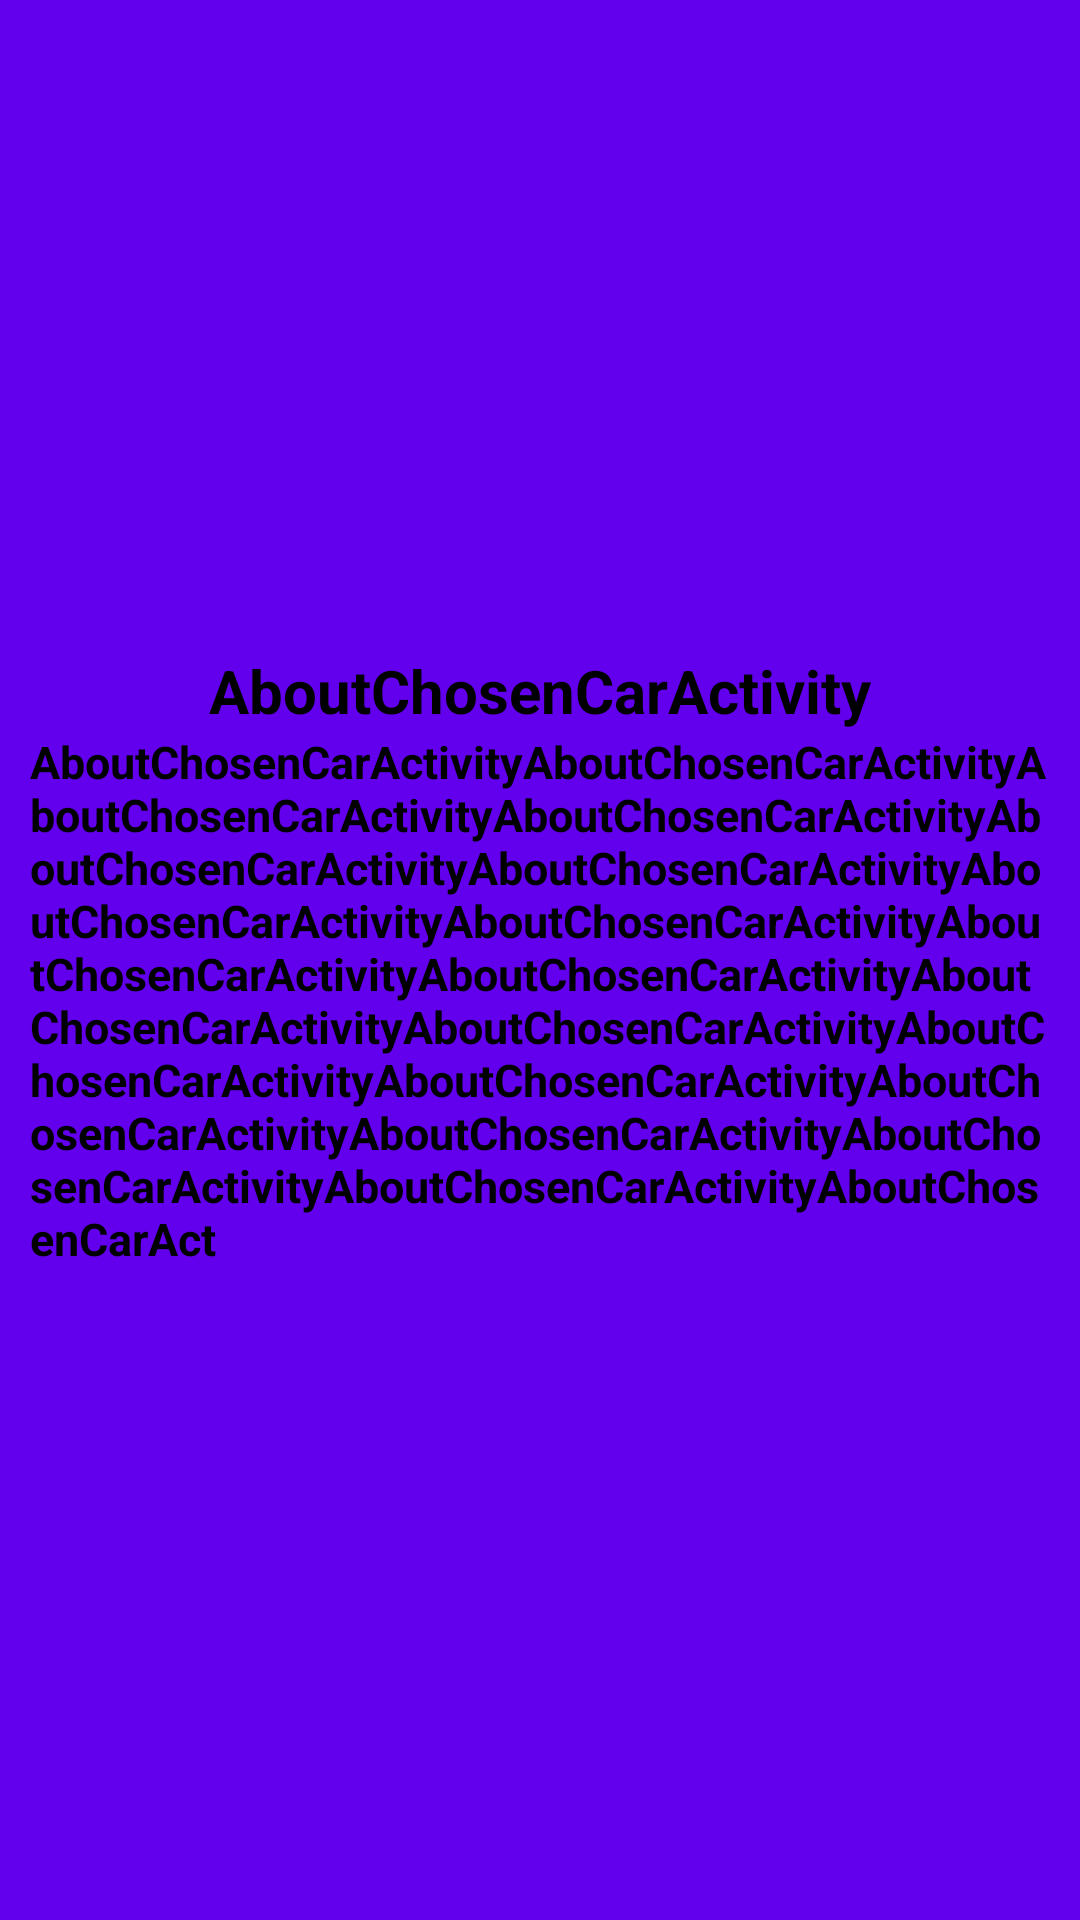

Produce the Android XML layout that renders to this screen, including the resource entries it uses.
<!-- AndroidManifest.xml: application theme Theme.Repititions -->
<!-- res/layout/activity_about_chosen_car_avtivity.xml -->
<?xml version="1.0" encoding="utf-8"?>
<LinearLayout xmlns:android="http://schemas.android.com/apk/res/android"
    xmlns:app="http://schemas.android.com/apk/res-auto"
    xmlns:tools="http://schemas.android.com/tools"
    android:layout_width="match_parent"
    android:layout_height="match_parent"
    android:background="@color/purple_500"
    android:orientation="vertical"
    android:padding="10dp"
    android:gravity="center"
    tools:context=".activity.AboutChosenCarAvtivity">

    <TextView
        android:id="@+id/tv_chosen_car"
        android:layout_width="wrap_content"
        android:layout_height="wrap_content"
        android:text="AboutChosenCarActivity"
        android:textColor="@color/black"
        android:textSize="20sp"
        android:textStyle="bold"/>


    <TextView
        android:layout_width="wrap_content"
        android:layout_height="wrap_content"
        android:text="AboutChosenCarActivityAboutChosenCarActivityAboutChosenCarActivityAboutChosenCarActivityAboutChosenCarActivityAboutChosenCarActivityAboutChosenCarActivityAboutChosenCarActivityAboutChosenCarActivityAboutChosenCarActivityAboutChosenCarActivityAboutChosenCarActivityAboutChosenCarActivityAboutChosenCarActivityAboutChosenCarActivityAboutChosenCarActivityAboutChosenCarActivityAboutChosenCarActivityAboutChosenCarAct"
        android:textColor="@color/black"
        android:textSize="15sp"
        android:layout_gravity="center_horizontal|center_vertical"
        android:textStyle="bold"/>

</LinearLayout>
<!-- resources referenced by this layout -->
<resources>
  <style name="Theme.Repititions" parent="Theme.MaterialComponents.DayNight.DarkActionBar">
          
          <item name="colorPrimary">@color/purple_500</item>
          <item name="colorPrimaryVariant">@color/purple_700</item>
          <item name="colorOnPrimary">@color/white</item>
          
          <item name="colorSecondary">@color/teal_200</item>
          <item name="colorSecondaryVariant">@color/teal_700</item>
          <item name="colorOnSecondary">@color/black</item>
          
          <item name="android:statusBarColor" tools:targetApi="l">?attr/colorPrimaryVariant</item>
          
      </style>
  <!-- not gathered from this repository: default colours our renderer supplied (Android Studio template values) -->
  <color name="purple_500">#FF6200EE</color>
  <color name="purple_700">#FF3700B3</color>
  <color name="teal_200">#FF03DAC5</color>
  <color name="teal_700">#FF018786</color>
  <color name="black">#FF000000</color>
  <color name="white">#FFFFFFFF</color>
</resources>
